2-way image classification set "ReadText10second" from GitHub (Xrwh/PDNet); label vocabulary: healthy control image, PD image.

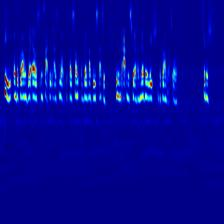
Label: healthy control image

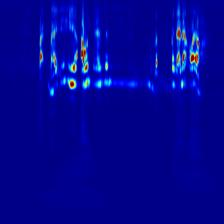
Label: PD image

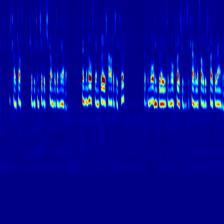
Label: healthy control image

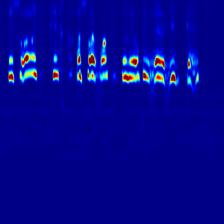
Label: PD image

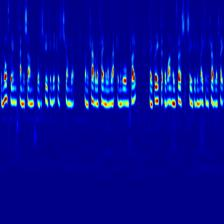
Label: healthy control image

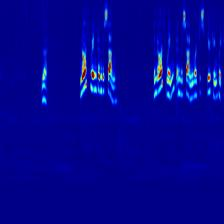
Label: healthy control image
